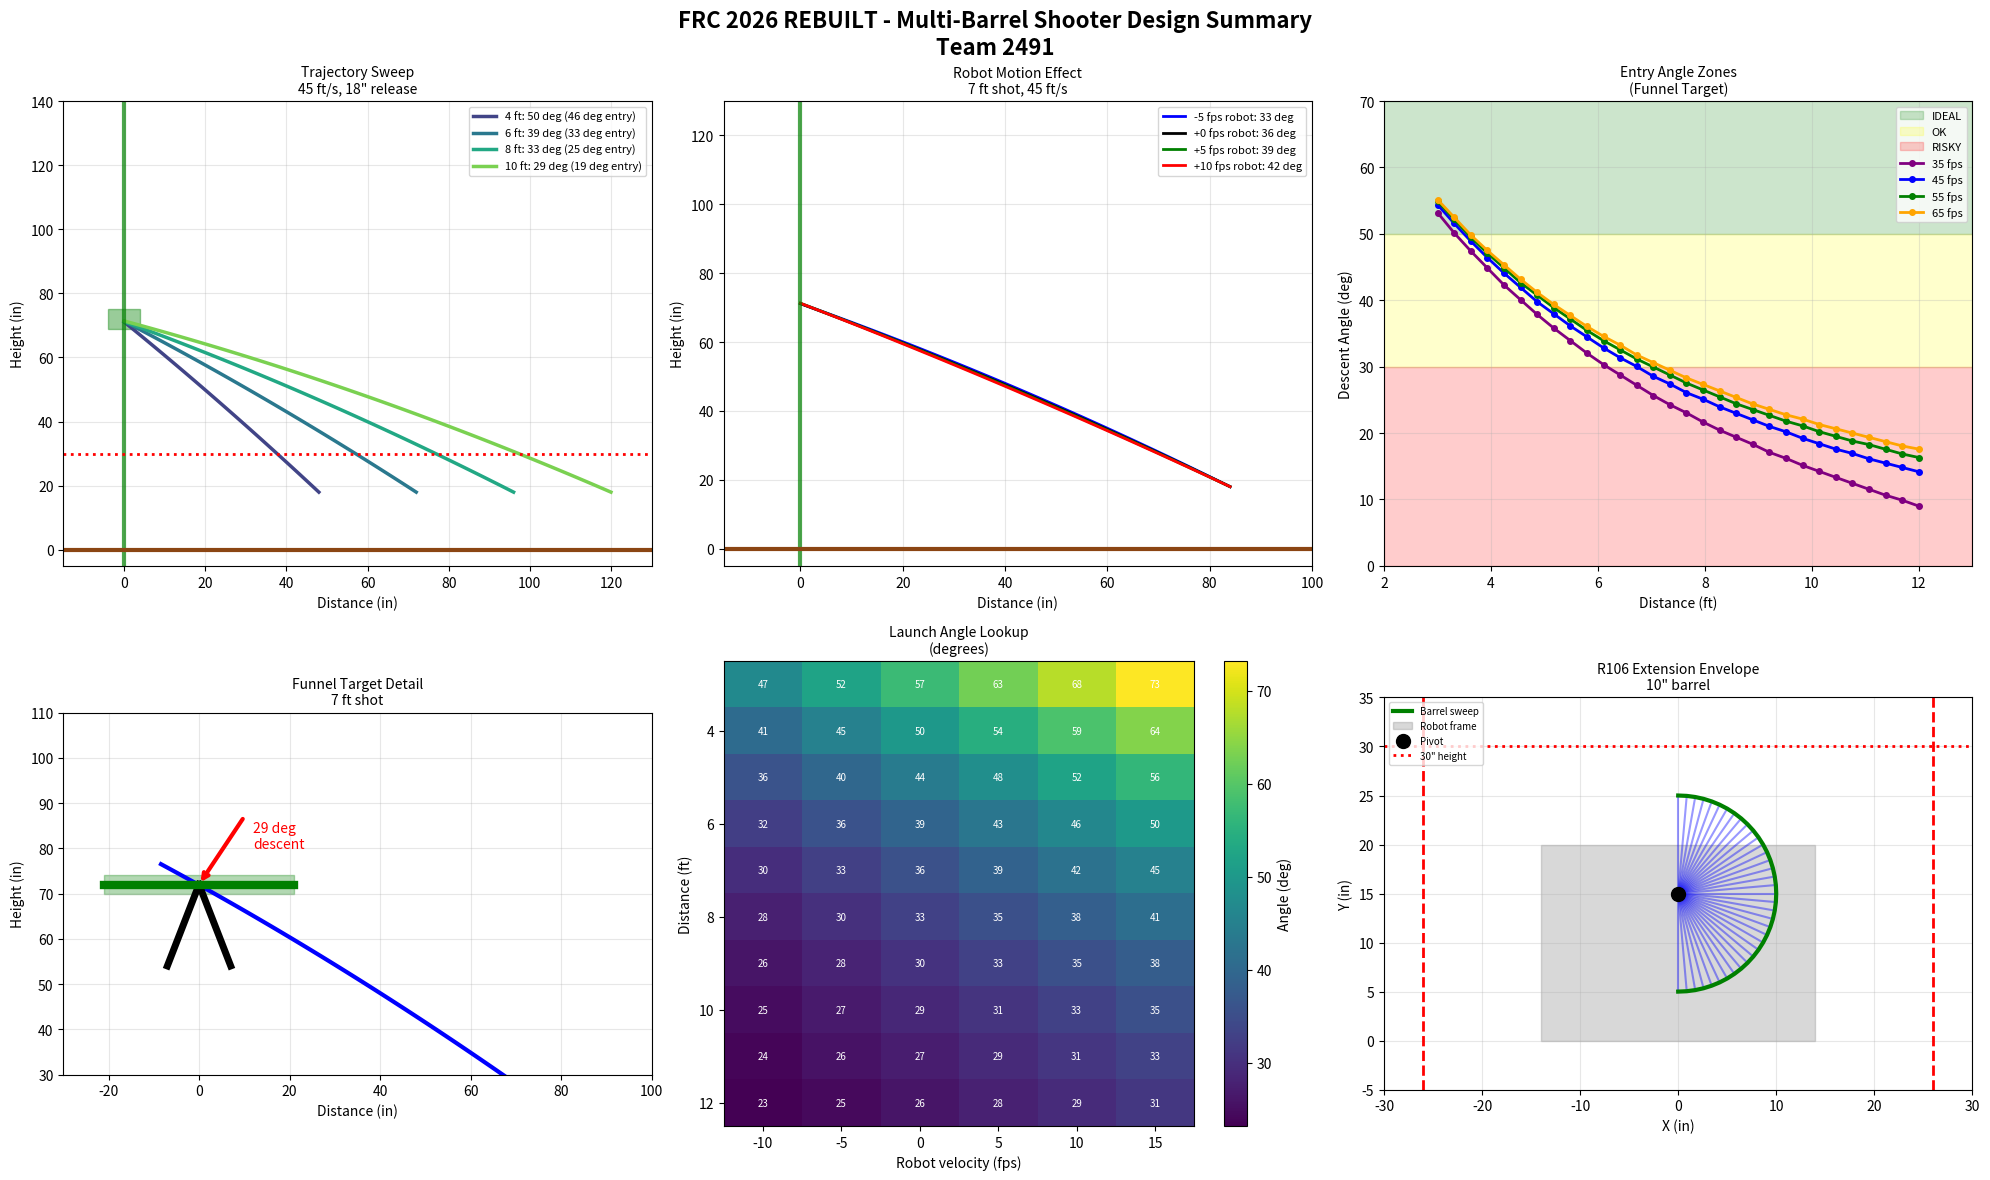

The matplotlib source for this figure:
# -*- coding: utf-8 -*-
"""Create comprehensive summary visualization."""
import matplotlib
matplotlib.use('Agg')
import matplotlib.pyplot as plt
import numpy as np

G = 386.09  # in/s^2

fig = plt.figure(figsize=(20, 12))

# Layout: 2 rows, 3 columns
ax1 = fig.add_subplot(2, 3, 1)  # Trajectory sweep
ax2 = fig.add_subplot(2, 3, 2)  # Robot velocity effect
ax3 = fig.add_subplot(2, 3, 3)  # Descent angle zones
ax4 = fig.add_subplot(2, 3, 4)  # Funnel cross-section
ax5 = fig.add_subplot(2, 3, 5)  # Aiming table heatmap
ax6 = fig.add_subplot(2, 3, 6)  # Extension envelope

y0 = 18
y_target = 72
v_shot = 45 * 12

# === Plot 1: Trajectory sweep ===
distances_ft = [4, 6, 8, 10]
colors = plt.cm.viridis([0.2, 0.4, 0.6, 0.8])

for i, d_ft in enumerate(distances_ft):
    x0 = d_ft * 12
    for theta_deg in np.linspace(5, 89, 500):
        theta = np.radians(theta_deg)
        vx0 = v_shot * np.cos(theta)
        vy0 = v_shot * np.sin(theta)
        t_hit = x0 / vx0
        y_at_target = y0 + vy0 * t_hit - 0.5 * G * t_hit**2
        if abs(y_at_target - y_target) < 1:
            t = np.linspace(0, t_hit, 100)
            x = x0 - vx0 * t
            y = y0 + vy0 * t - 0.5 * G * t**2
            vy_end = vy0 - G * t_hit
            descent = np.degrees(np.arctan2(abs(vy_end), vx0))
            ax1.plot(x, y, color=colors[i], linewidth=2.5,
                    label=f'{d_ft} ft: {theta_deg:.0f} deg ({descent:.0f} deg entry)')
            break

ax1.axvline(x=0, color='green', linewidth=3, alpha=0.7)
ax1.add_patch(plt.Rectangle((-4, 69), 8, 6, color='green', alpha=0.4))
ax1.axhline(y=30, color='red', linestyle=':', linewidth=2)
ax1.axhline(y=0, color='saddlebrown', linewidth=3)
ax1.set_xlim(-15, 130)
ax1.set_ylim(-5, 140)
ax1.set_xlabel('Distance (in)')
ax1.set_ylabel('Height (in)')
ax1.set_title('Trajectory Sweep\n45 ft/s, 18" release', fontsize=10)
ax1.legend(fontsize=8)
ax1.grid(True, alpha=0.3)

# === Plot 2: Robot velocity effect ===
x0 = 7 * 12
robot_vels = [-5, 0, 5, 10]
colors2 = ['blue', 'black', 'green', 'red']

for v_robot_fps, color in zip(robot_vels, colors2):
    vx_robot = v_robot_fps * 12

    for theta_deg in np.linspace(5, 89, 500):
        theta = np.radians(theta_deg)
        vx0 = v_shot * np.cos(theta) + vx_robot
        vy0 = v_shot * np.sin(theta)
        if vx0 <= 0:
            continue
        t_hit = x0 / vx0
        y_at_target = y0 + vy0 * t_hit - 0.5 * G * t_hit**2
        if abs(y_at_target - y_target) < 1:
            t = np.linspace(0, t_hit, 100)
            x = x0 - vx0 * t
            y = y0 + vy0 * t - 0.5 * G * t**2
            label = f'{v_robot_fps:+d} fps robot: {theta_deg:.0f} deg'
            ax2.plot(x, y, color=color, linewidth=2, label=label)
            break

ax2.axvline(x=0, color='green', linewidth=3, alpha=0.7)
ax2.axhline(y=0, color='saddlebrown', linewidth=3)
ax2.set_xlim(-15, 100)
ax2.set_ylim(-5, 130)
ax2.set_xlabel('Distance (in)')
ax2.set_ylabel('Height (in)')
ax2.set_title('Robot Motion Effect\n7 ft shot, 45 ft/s', fontsize=10)
ax2.legend(fontsize=8)
ax2.grid(True, alpha=0.3)

# === Plot 3: Descent angle zones ===
distances_ft_range = np.linspace(3, 12, 30)
velocities = [(35, 'purple'), (45, 'blue'), (55, 'green'), (65, 'orange')]

ax3.axhspan(50, 70, color='green', alpha=0.2, label='IDEAL')
ax3.axhspan(30, 50, color='yellow', alpha=0.2, label='OK')
ax3.axhspan(0, 30, color='red', alpha=0.2, label='RISKY')

for v_fps, color in velocities:
    v = v_fps * 12
    descents = []
    dists = []
    for d_ft in distances_ft_range:
        x0 = d_ft * 12
        for theta_deg in np.linspace(5, 89, 500):
            theta = np.radians(theta_deg)
            vx0 = v * np.cos(theta)
            vy0 = v * np.sin(theta)
            t_hit = x0 / vx0
            y_at_target = y0 + vy0 * t_hit - 0.5 * G * t_hit**2
            if abs(y_at_target - y_target) < 1:
                vy_end = vy0 - G * t_hit
                descents.append(np.degrees(np.arctan2(abs(vy_end), vx0)))
                dists.append(d_ft)
                break
    ax3.plot(dists, descents, color=color, marker='o', linewidth=2, markersize=4, label=f'{v_fps} fps')

ax3.set_xlabel('Distance (ft)')
ax3.set_ylabel('Descent Angle (deg)')
ax3.set_title('Entry Angle Zones\n(Funnel Target)', fontsize=10)
ax3.legend(fontsize=8)
ax3.grid(True, alpha=0.3)
ax3.set_xlim(2, 13)
ax3.set_ylim(0, 70)

# === Plot 4: Funnel cross-section ===
theta = np.radians(36)  # Typical launch
vx0 = v_shot * np.cos(theta)
vy0 = v_shot * np.sin(theta)
x0 = 7 * 12
t_hit = x0 / vx0

t = np.linspace(0, t_hit * 1.1, 100)
x = x0 - vx0 * t
y = y0 + vy0 * t - 0.5 * G * t**2
ax4.plot(x, y, 'b-', linewidth=3)

# Funnel shape
funnel_w = 21
ax4.plot([0, -7], [y_target, y_target - 18], 'k-', linewidth=5)
ax4.plot([0, 7], [y_target, y_target - 18], 'k-', linewidth=5)
ax4.plot([-funnel_w, funnel_w], [y_target, y_target], 'g-', linewidth=6)
ax4.fill_between([-funnel_w, funnel_w], y_target-2, y_target+2, color='green', alpha=0.3)

# Entry arrow
vy_end = vy0 - G * t_hit
ax4.annotate('', xy=(0, y_target), xytext=(10, y_target + 15),
            arrowprops=dict(arrowstyle='->', color='red', lw=3))
descent = np.degrees(np.arctan2(abs(vy_end), vx0))
ax4.annotate(f'{descent:.0f} deg\ndescent', (12, y_target + 8), fontsize=10, color='red')

ax4.set_xlim(-30, 100)
ax4.set_ylim(30, 110)
ax4.set_xlabel('Distance (in)')
ax4.set_ylabel('Height (in)')
ax4.set_title('Funnel Target Detail\n7 ft shot', fontsize=10)
ax4.set_aspect('equal')
ax4.grid(True, alpha=0.3)

# === Plot 5: Aiming lookup heatmap ===
distances = np.arange(3, 13)
robot_vels_range = np.arange(-10, 16, 5)

angles_grid = np.zeros((len(distances), len(robot_vels_range)))

for i, d_ft in enumerate(distances):
    for j, v_robot_fps in enumerate(robot_vels_range):
        x0 = d_ft * 12
        vx_robot = v_robot_fps * 12
        for theta_deg in np.linspace(5, 89, 500):
            theta = np.radians(theta_deg)
            vx0 = v_shot * np.cos(theta) + vx_robot
            vy0 = v_shot * np.sin(theta)
            if vx0 <= 0:
                continue
            t_hit = x0 / vx0
            y_at_target = y0 + vy0 * t_hit - 0.5 * G * t_hit**2
            if abs(y_at_target - y_target) < 1:
                angles_grid[i, j] = theta_deg
                break

im = ax5.imshow(angles_grid, aspect='auto', cmap='viridis',
               extent=[robot_vels_range[0]-2.5, robot_vels_range[-1]+2.5,
                      distances[-1]+0.5, distances[0]-0.5])
ax5.set_xlabel('Robot velocity (fps)')
ax5.set_ylabel('Distance (ft)')
ax5.set_title('Launch Angle Lookup\n(degrees)', fontsize=10)
cbar = plt.colorbar(im, ax=ax5)
cbar.set_label('Angle (deg)')

# Add text annotations
for i, d_ft in enumerate(distances):
    for j, v_robot in enumerate(robot_vels_range):
        val = angles_grid[i, j]
        if val > 0:
            ax5.text(v_robot, d_ft, f'{val:.0f}', ha='center', va='center', fontsize=7, color='white')

# === Plot 6: Extension envelope ===
barrel_length = 10
pivot_y = 15

angles_sweep = np.linspace(0, np.pi, 37)
tip_x = []
tip_y = []

for theta in angles_sweep:
    bx = barrel_length * np.cos(theta - np.pi/2)
    by = pivot_y + barrel_length * np.sin(theta - np.pi/2)
    tip_x.append(bx)
    tip_y.append(by)
    ax6.plot([0, bx], [pivot_y, by], 'b-', linewidth=1.5, alpha=0.4)

ax6.plot(tip_x, tip_y, 'g-', linewidth=3, label='Barrel sweep')
ax6.add_patch(plt.Rectangle((-14, 0), 28, 20, color='gray', alpha=0.3, label='Robot frame'))
ax6.plot(0, pivot_y, 'ko', markersize=10, label='Pivot')

# 12" limit
ax6.axvline(x=14+12, color='red', linestyle='--', linewidth=2)
ax6.axvline(x=-14-12, color='red', linestyle='--', linewidth=2)
ax6.axhline(y=30, color='red', linestyle=':', linewidth=2, label='30" height')

ax6.set_xlim(-30, 30)
ax6.set_ylim(-5, 35)
ax6.set_xlabel('X (in)')
ax6.set_ylabel('Y (in)')
ax6.set_title('R106 Extension Envelope\n10" barrel', fontsize=10)
ax6.legend(fontsize=7, loc='upper left')
ax6.set_aspect('equal')
ax6.grid(True, alpha=0.3)

plt.suptitle('FRC 2026 REBUILT - Multi-Barrel Shooter Design Summary\nTeam 2491', fontsize=16, fontweight='bold')
plt.tight_layout()
plt.savefig('shooter_summary.png', dpi=150, bbox_inches='tight')
print('Saved shooter_summary.png')
